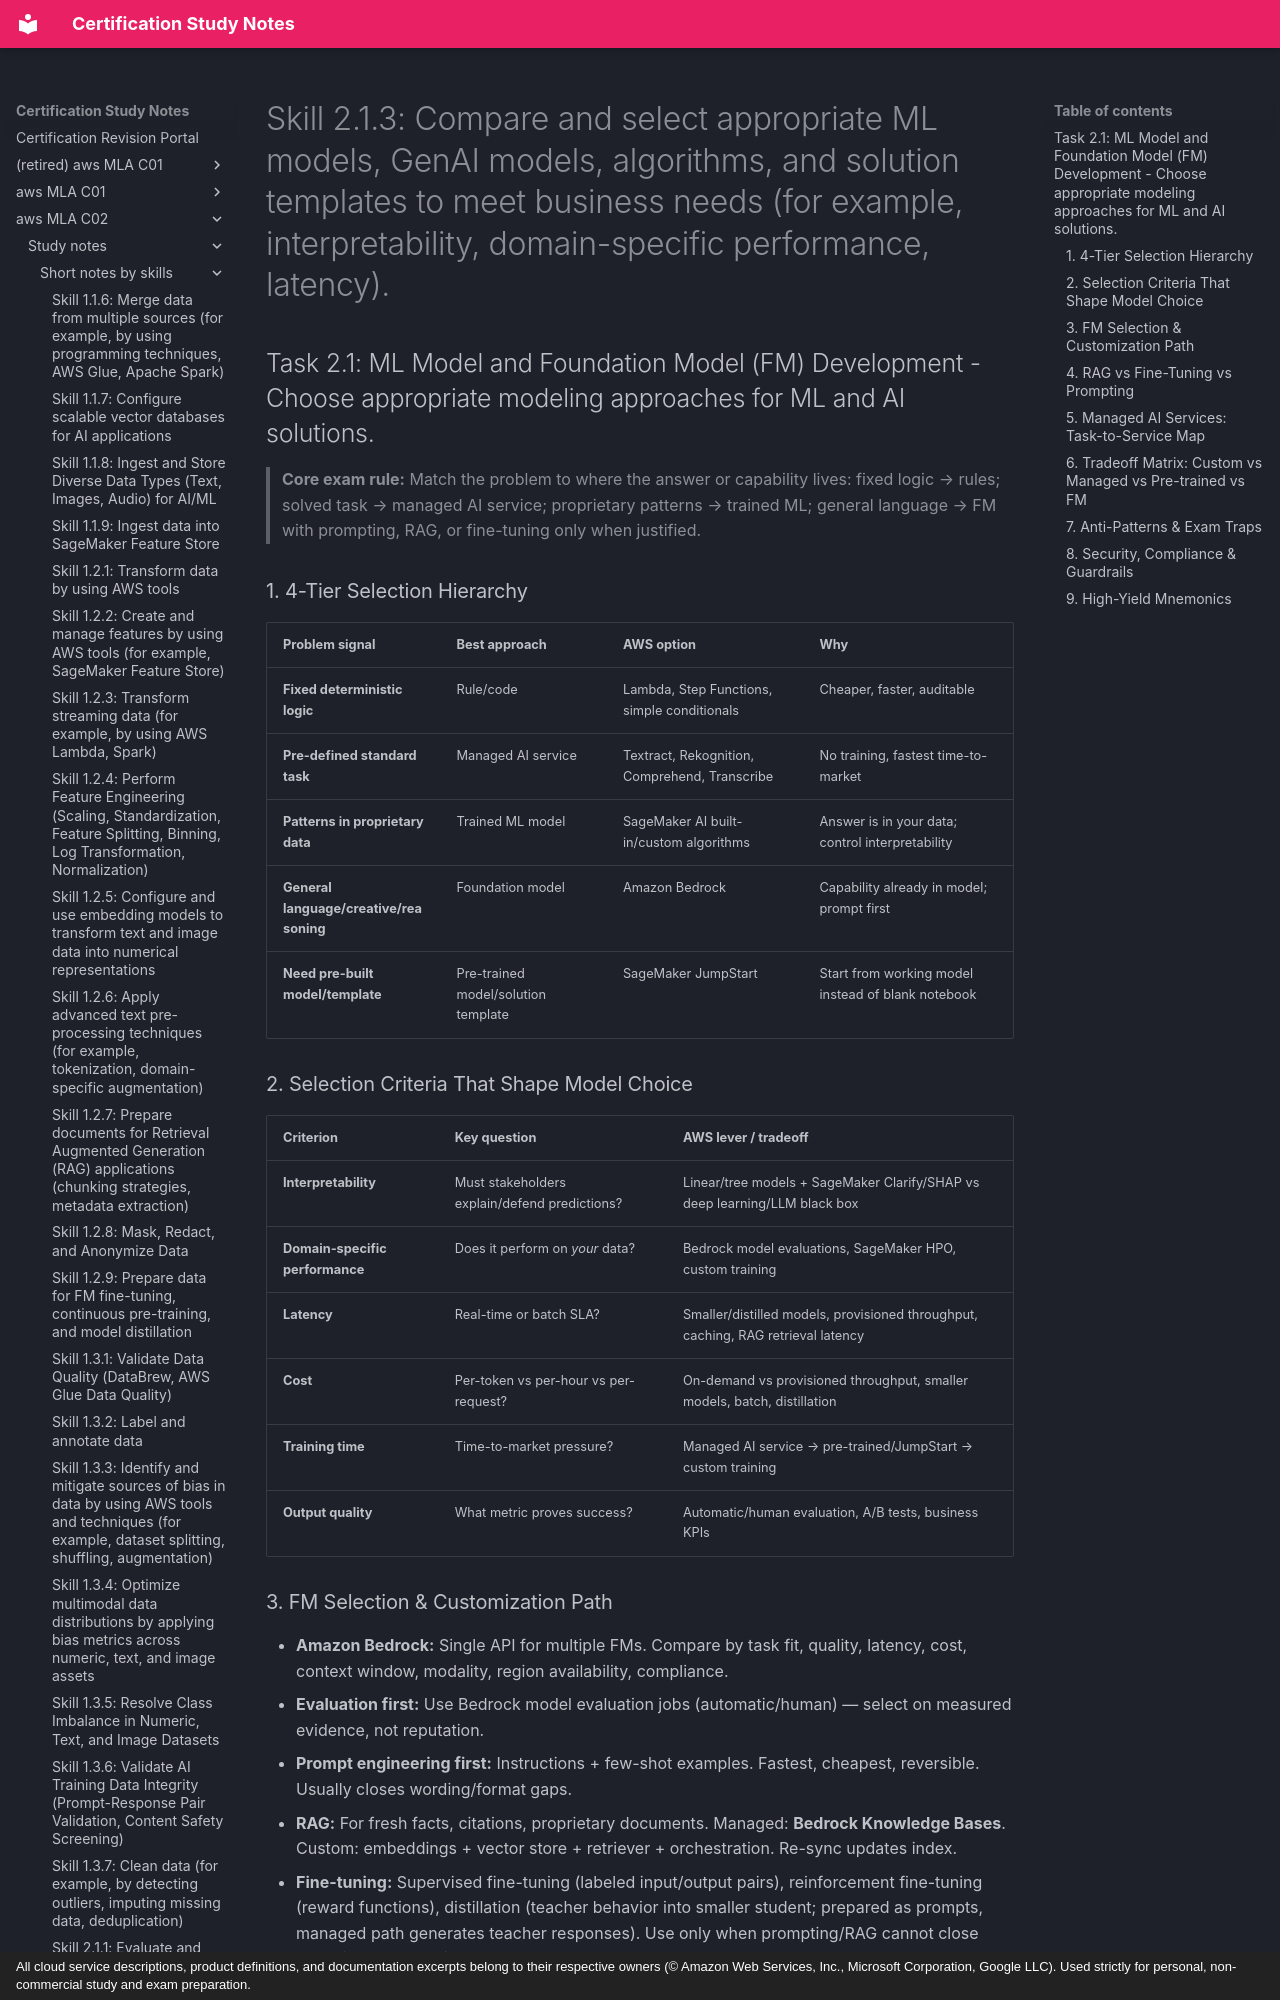

repository: monitus2022/cert_study_notes · page: aws_MLA_C02/study_notes/short_notes_by_skills/2.1.3/index.html · generator: mkdocs · copyright: All cloud service descriptions, product definitions, and documentation excerpts belong to their respective owners (© Amazon Web Services, Inc., Microsoft Corporation, Google LLC). Used strictly for personal, non-commercial study and exam preparation.

# Skill 2.1.3: Compare and select appropriate ML models, GenAI models, algorithms, and solution templates to meet business needs (for example, interpretability, domain-specific performance, latency).
## Task 2.1: ML Model and Foundation Model (FM) Development - Choose appropriate modeling approaches for ML and AI solutions.

> **Core exam rule:** Match the problem to where the answer or capability lives: fixed logic → rules; solved task → managed AI service; proprietary patterns → trained ML; general language → FM with prompting, RAG, or fine-tuning only when justified.

### 1. 4-Tier Selection Hierarchy

| Problem signal | Best approach | AWS option | Why |
|---|---|---|---|
| **Fixed deterministic logic** | Rule/code | Lambda, Step Functions, simple conditionals | Cheaper, faster, auditable |
| **Pre-defined standard task** | Managed AI service | Textract, Rekognition, Comprehend, Transcribe | No training, fastest time-to-market |
| **Patterns in proprietary data** | Trained ML model | SageMaker AI built-in/custom algorithms | Answer is in your data; control interpretability |
| **General language/creative/reasoning** | Foundation model | Amazon Bedrock | Capability already in model; prompt first |
| **Need pre-built model/template** | Pre-trained model/solution template | SageMaker JumpStart | Start from working model instead of blank notebook |

### 2. Selection Criteria That Shape Model Choice

| Criterion | Key question | AWS lever / tradeoff |
|---|---|---|
| **Interpretability** | Must stakeholders explain/defend predictions? | Linear/tree models + SageMaker Clarify/SHAP vs deep learning/LLM black box |
| **Domain-specific performance** | Does it perform on *your* data? | Bedrock model evaluations, SageMaker HPO, custom training |
| **Latency** | Real-time or batch SLA? | Smaller/distilled models, provisioned throughput, caching, RAG retrieval latency |
| **Cost** | Per-token vs per-hour vs per-request? | On-demand vs provisioned throughput, smaller models, batch, distillation |
| **Training time** | Time-to-market pressure? | Managed AI service → pre-trained/JumpStart → custom training |
| **Output quality** | What metric proves success? | Automatic/human evaluation, A/B tests, business KPIs |
